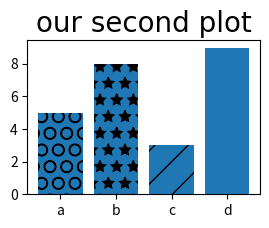

This figure's Python source:
import matplotlib.pyplot as plt
import pandas as pd
import numpy as np
plt.figure(figsize=(3,2),dpi = 300)
value = [5,8,3,9]
label = ["a","b","c","d"]
bar = plt.bar(label,value)
bar[0].set_hatch('O')
bar[1].set_hatch('*')
bar[2].set_hatch('/')
bar[3].set_hatch('P')
plt.title('our second plot',fontdict={'fontname':'Comic sans MS','fontsize':20})
plt.savefig('mygraph1.png',dpi = 300)
plt.show()